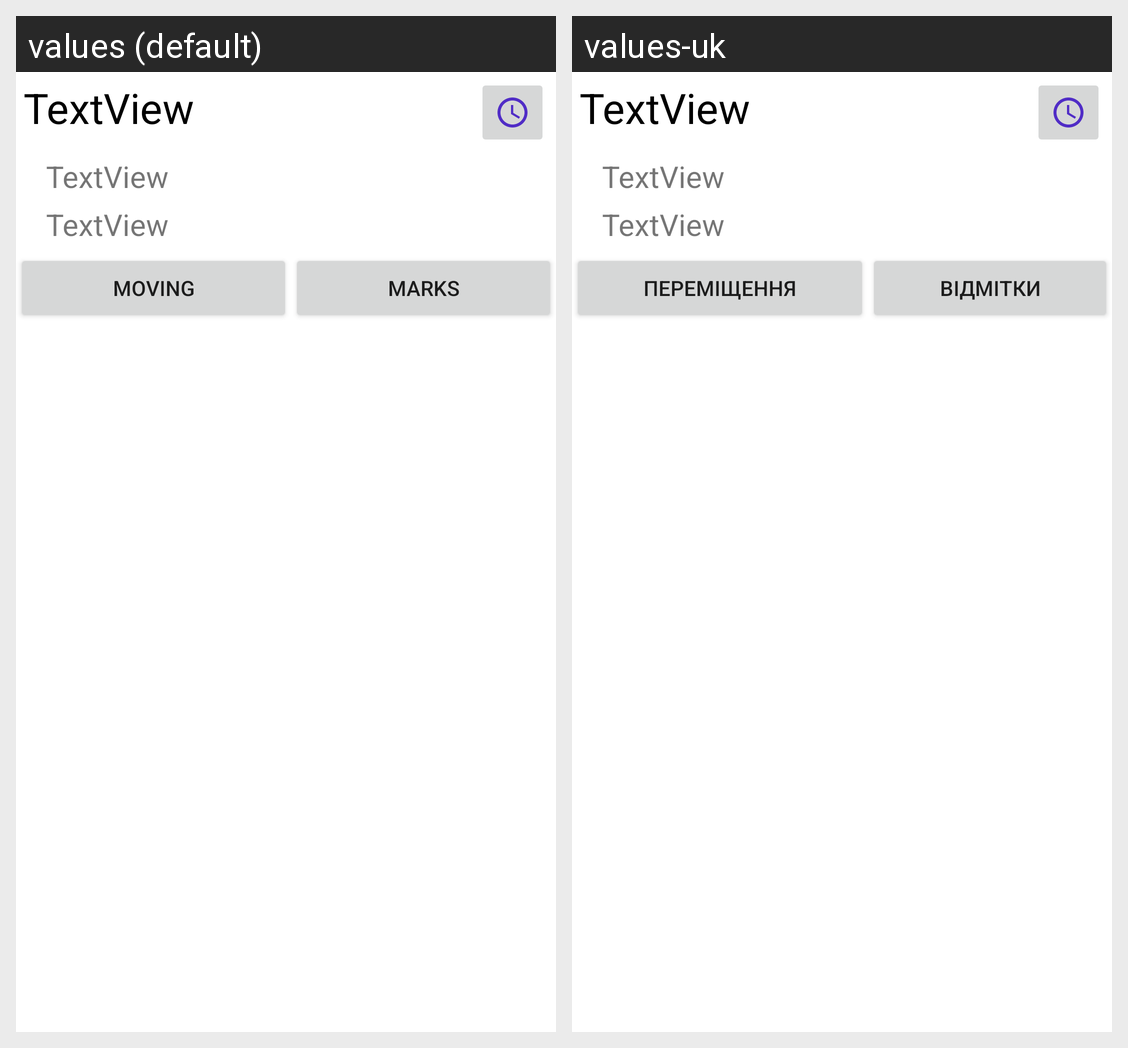

The Android screen above is rendered under two locales of the same app. Produce the string resources it draws, with the default and per-locale values.
Android screen res/layout/list_pupil_item.xml rendered under 2 locales, left to right: values (default), values-uk. Device: Nexus 5 (rendered at 1080×1920; each locale shown at half size, 540×960, under a caption strip naming it); theme Theme.PersonalityIDMobile.
Strings drawn on this screen, with the default value and each locale's value (text and hints the layout hard-codes, and strings that could not be matched under every locale, appear in the picture but are not listed):

Moving
  values: Moving
  values-uk: Переміщення

Marks
  values: Marks
  values-uk: Відмітки
